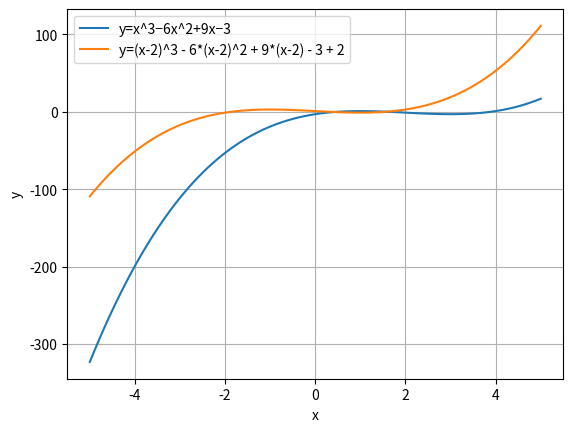

This chart was generated by the following Python code:
#y=x^3−6x^2+9x−3のグラフをプロット（画面に表示，または画像として保存）してください．ただし， x の範囲は −5 から 5 までとしてください．また，この3次関数のグラフを x 軸方向に-2， y 軸方向に 2 平行移動した関数を同じ平面上にプロットしてください．
import numpy as np
import matplotlib.pyplot as plt
#Matplotlibを利用してグラフを描画するためにmatplotlib.pyplotモジュールをインポート

x = np.linspace(-5, 5, 100)
#-5から5までの範囲を100等分した配列を作成
y1 = x**3 - 6*x**2 + 9*x - 3
y2 = (x+2)**3 - 6*(x+2)**2 + 9*(x+2) - 3 + 2
#xをx-αに置き換えることでグラフを右にαだけ平行移動できる
#yをy-βに置き換えることでグラフを上にβだけ平行移動できる(-2を右辺に移項)
plt.plot(x,y1,label='y=x^3−6x^2+9x−3')
plt.plot(x,y2,label='y=(x-2)^3 - 6*(x-2)^2 + 9*(x-2) - 3 + 2')
#関数をプロットする。labelでグラフの説明
plt.xlabel('x')
plt.ylabel('y')
plt.legend()
#labelで説明した内容を表示
plt.grid(True)
#目盛り線を表示
plt.show()
#グラフを画面に表示